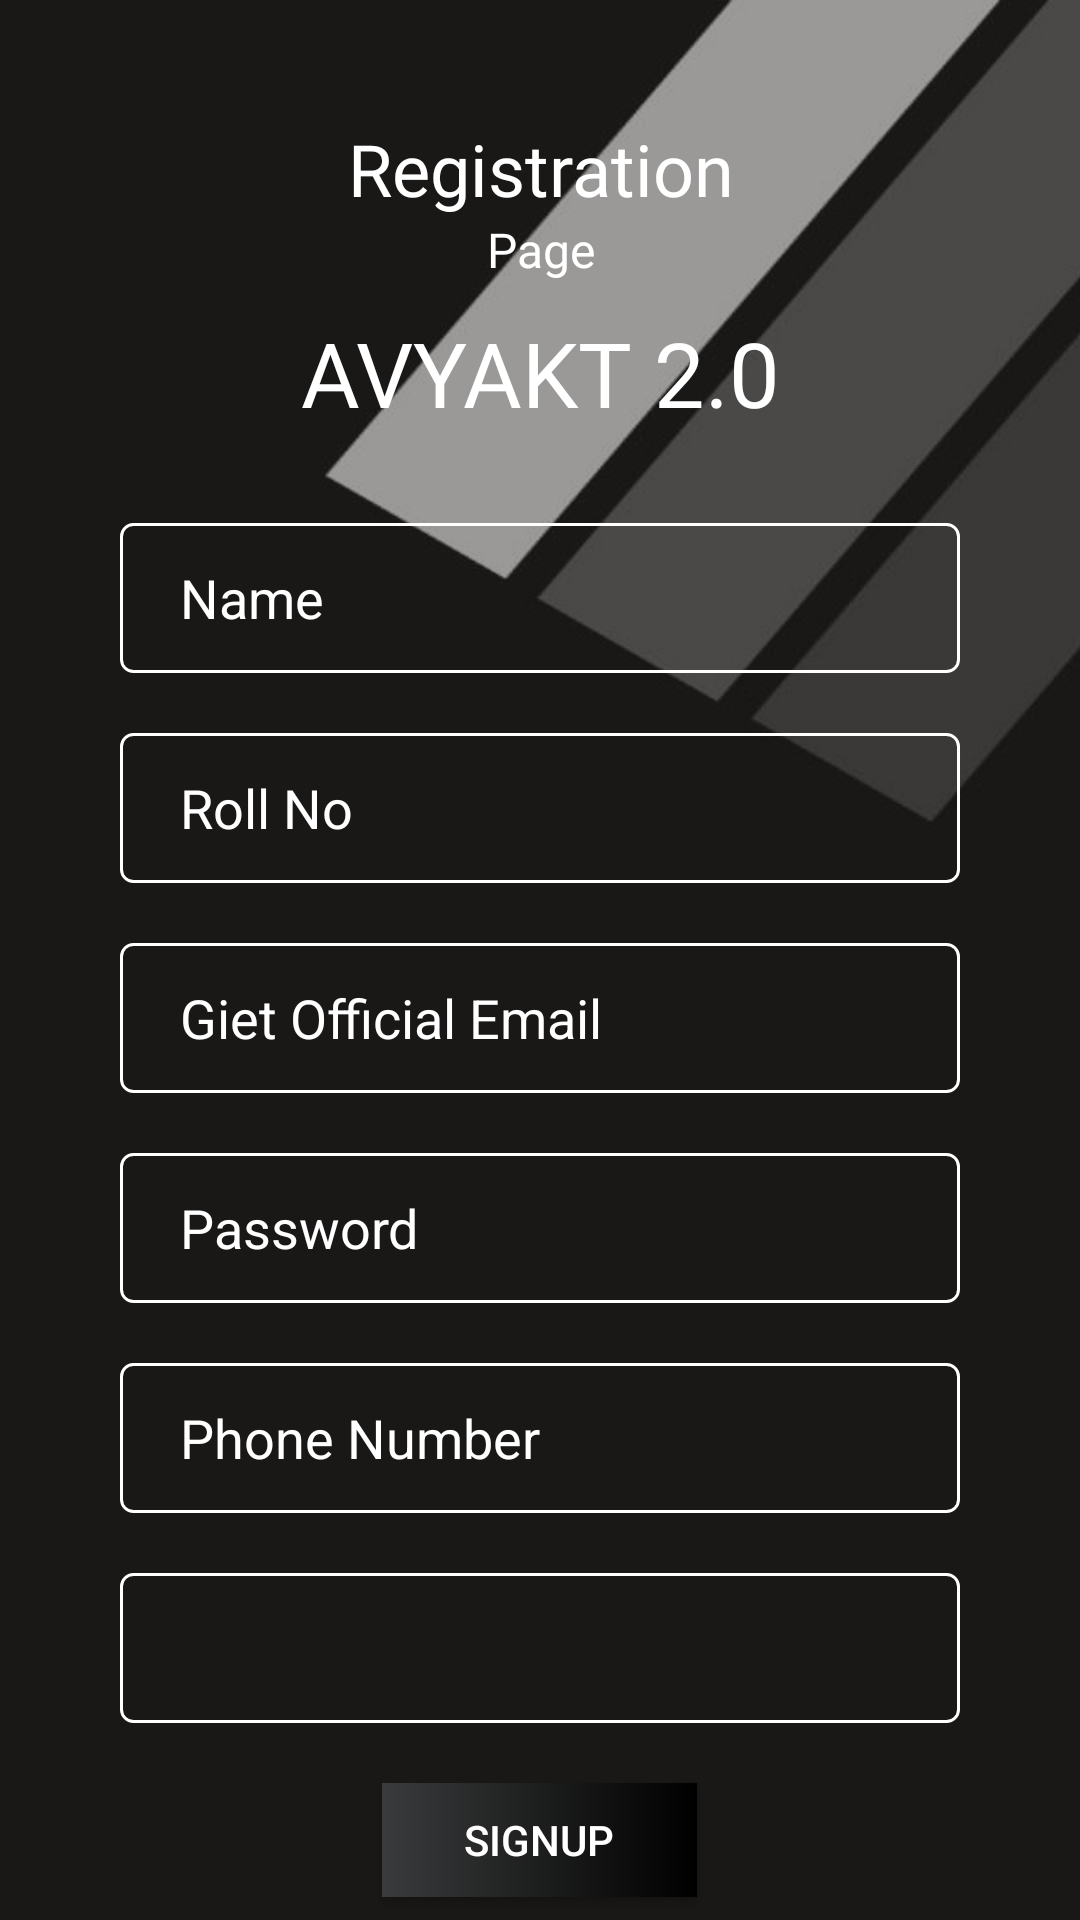

Here is an Android app screen rendered from its layout file. Give the layout XML and the strings, colors and styles it references.
<!-- AndroidManifest.xml: application theme Theme.AVYAKT2o -->
<!-- res/layout/activity_sign_up.xml -->
<?xml version="1.0" encoding="utf-8"?>
<androidx.constraintlayout.widget.ConstraintLayout xmlns:android="http://schemas.android.com/apk/res/android"
    xmlns:app="http://schemas.android.com/apk/res-auto"
    xmlns:tools="http://schemas.android.com/tools"
    android:layout_width="match_parent"
    android:layout_height="match_parent"
    android:background="@drawable/logback"
    tools:context=".presentation.signup.SignUp">

    <LinearLayout
        android:layout_width="match_parent"
        android:layout_height="match_parent"
        android:background="@color/back_col2"
        android:orientation="vertical"
        app:layout_constraintBottom_toBottomOf="parent"
        app:layout_constraintEnd_toEndOf="parent"
        app:layout_constraintStart_toStartOf="parent"
        app:layout_constraintTop_toTopOf="parent">

        <TextView
            android:layout_width="match_parent"
            android:layout_height="wrap_content"
            android:layout_marginTop="40dp"
            android:fontFamily="@font/aldrich"
            android:gravity="center_horizontal"
            android:text="Registration"
            android:textColor="@color/white"
            android:textSize="24sp" />

        <TextView
            android:layout_width="match_parent"
            android:layout_height="wrap_content"
            android:fontFamily="@font/aldrich"
            android:gravity="center_horizontal"
            android:text="Page"
            android:textColor="@color/white"
            android:textSize="16sp" />

        <TextView
            android:layout_width="match_parent"
            android:layout_height="wrap_content"
            android:layout_gravity="center"
            android:layout_marginTop="10dp"
            android:fontFamily="@font/aldrich"
            android:gravity="center"
            android:text="AVYAKT 2.0"
            android:textColor="@color/white"
            android:textSize="30sp" />

        <EditText
            android:id="@+id/etName"
            android:layout_width="match_parent"
            android:layout_height="50dp"
            android:layout_marginLeft="40dp"
            android:layout_marginTop="30dp"
            android:layout_marginRight="40dp"
            android:background="@drawable/input_border"
            android:textColor="@color/white"
            android:ems="10"
            android:hint="Name"
            android:inputType="textPersonName"
            android:paddingLeft="20dp"
            android:textColorHint="@color/white" />

        <EditText
            android:id="@+id/etRollnumber"
            android:layout_width="match_parent"
            android:layout_height="50dp"
            android:layout_marginLeft="40dp"
            android:layout_marginTop="20dp"
            android:layout_marginRight="40dp"
            android:textColor="@color/white"
            android:background="@drawable/input_border"
            android:ems="10"
            android:hint="Roll No"
            android:inputType="textPersonName"
            android:paddingLeft="20dp"
            android:textColorHint="@color/white" />

        <EditText
            android:id="@+id/etEmail"
            android:layout_width="match_parent"
            android:layout_height="50dp"
            android:layout_marginLeft="40dp"
            android:layout_marginTop="20dp"
            android:textColor="@color/white"
            android:layout_marginRight="40dp"
            android:background="@drawable/input_border"
            android:ems="10"
            android:hint="Giet Official Email"
            android:inputType="textEmailAddress"
            android:paddingLeft="20dp"
            android:textColorHint="@color/white" />

        <EditText
            android:id="@+id/etPassword"
            android:layout_width="match_parent"
            android:layout_height="50dp"
            android:layout_marginLeft="40dp"
            android:layout_marginTop="20dp"
            android:textColor="@color/white"
            android:layout_marginRight="40dp"
            android:background="@drawable/input_border"
            android:ems="10"
            android:hint="Password"
            android:inputType="textPassword"
            android:paddingLeft="20dp"
            android:textColorHint="@color/white" />


        <EditText
            android:id="@+id/etPhone"
            android:layout_width="match_parent"
            android:layout_height="50dp"
            android:layout_marginLeft="40dp"
            android:textColor="@color/white"
            android:layout_marginTop="20dp"
            android:layout_marginRight="40dp"
            android:background="@drawable/input_border"
            android:ems="10"
            android:hint="Phone Number"
            android:inputType="phone"
            android:paddingLeft="20dp"
            android:textColorHint="@color/white" />

        <Spinner
            android:id="@+id/yearop"
            android:layout_width="match_parent"
            android:layout_height="50dp"
            android:layout_marginLeft="40dp"
            android:layout_marginTop="20dp"
            android:layout_marginRight="40dp"
            android:background="@drawable/input_border"
            tools:ignore="SpeakableTextPresentCheck" />

        <Button
            android:id="@+id/btnSignup"
            android:layout_width="105dp"
            android:layout_height="38dp"
            android:layout_marginTop="20dp"
            android:layout_gravity="center_horizontal"
            android:gravity="center"
            android:background="@drawable/signup_btn"
            android:text="signup"
            android:clickable="true"
            android:textColor="@color/white"
            tools:ignore="TouchTargetSizeCheck" />

        <LinearLayout
            android:layout_width="match_parent"
            android:layout_height="wrap_content"
            android:layout_marginTop="20dp"
            android:gravity="center_horizontal">


            <TextView
                android:id="@+id/textView5"
                android:layout_width="wrap_content"
                android:layout_height="wrap_content"
                android:text="Already have an Account"
                android:textColor="@color/white"
                android:textSize="16sp" />

            <TextView
                android:id="@+id/etLogin"
                android:layout_width="wrap_content"
                android:layout_height="wrap_content"
                android:layout_marginLeft="10dp"
                android:text="Login?"
                android:textColor="@color/white"
                android:textSize="20sp" />
        </LinearLayout>

        <ProgressBar
            android:id="@+id/regProgressBar"
            style="?android:attr/progressBarStyle"
            android:layout_width="match_parent"
            android:layout_height="wrap_content" />

    </LinearLayout>

</androidx.constraintlayout.widget.ConstraintLayout>
<!-- resources referenced by this layout -->
<resources>
  <color name="back_col2">#7A302E2C</color>
  <color name="white">#FFFFFFFF</color>
  <!-- drawable input_border (drawable) -->
  <?xml version="1.0" encoding="utf-8"?>
  <shape xmlns:android="http://schemas.android.com/apk/res/android">
  
      <stroke
          android:color="@color/white"
          android:width="1dp"/>
      <corners android:radius="4dp"/>
  </shape>
  <!-- drawable logback: jpg bitmap (drawable, 33910 bytes) -->
  <!-- drawable signup_btn (drawable) -->
  <?xml version="1.0" encoding="utf-8"?>
  <shape xmlns:android="http://schemas.android.com/apk/res/android">
  
      <gradient android:startColor="#3a3b3c"
          android:endColor="@color/black"/>
  
  </shape>
  <style name="Theme.AVYAKT2o" parent="Theme.MaterialComponents.DayNight.DarkActionBar.Bridge">
          
          <item name="colorPrimary">@color/black </item>
          <item name="colorPrimaryVariant">@color/purple_700</item>
          <item name="colorOnPrimary">@color/white</item>
          
          <item name="colorSecondary">@color/teal_200</item>
          <item name="colorSecondaryVariant">@color/teal_700</item>
          <item name="colorOnSecondary">@color/black</item>
          
          <item name="android:statusBarColor" tools:targetApi="l">?attr/colorPrimaryVariant</item>
          
      </style>
  <color name="black">#FF000000</color>
  <color name="purple_700">#FF3700B3</color>
  <color name="teal_200">#FF03DAC5</color>
  <color name="teal_700">#FF018786</color>
</resources>
